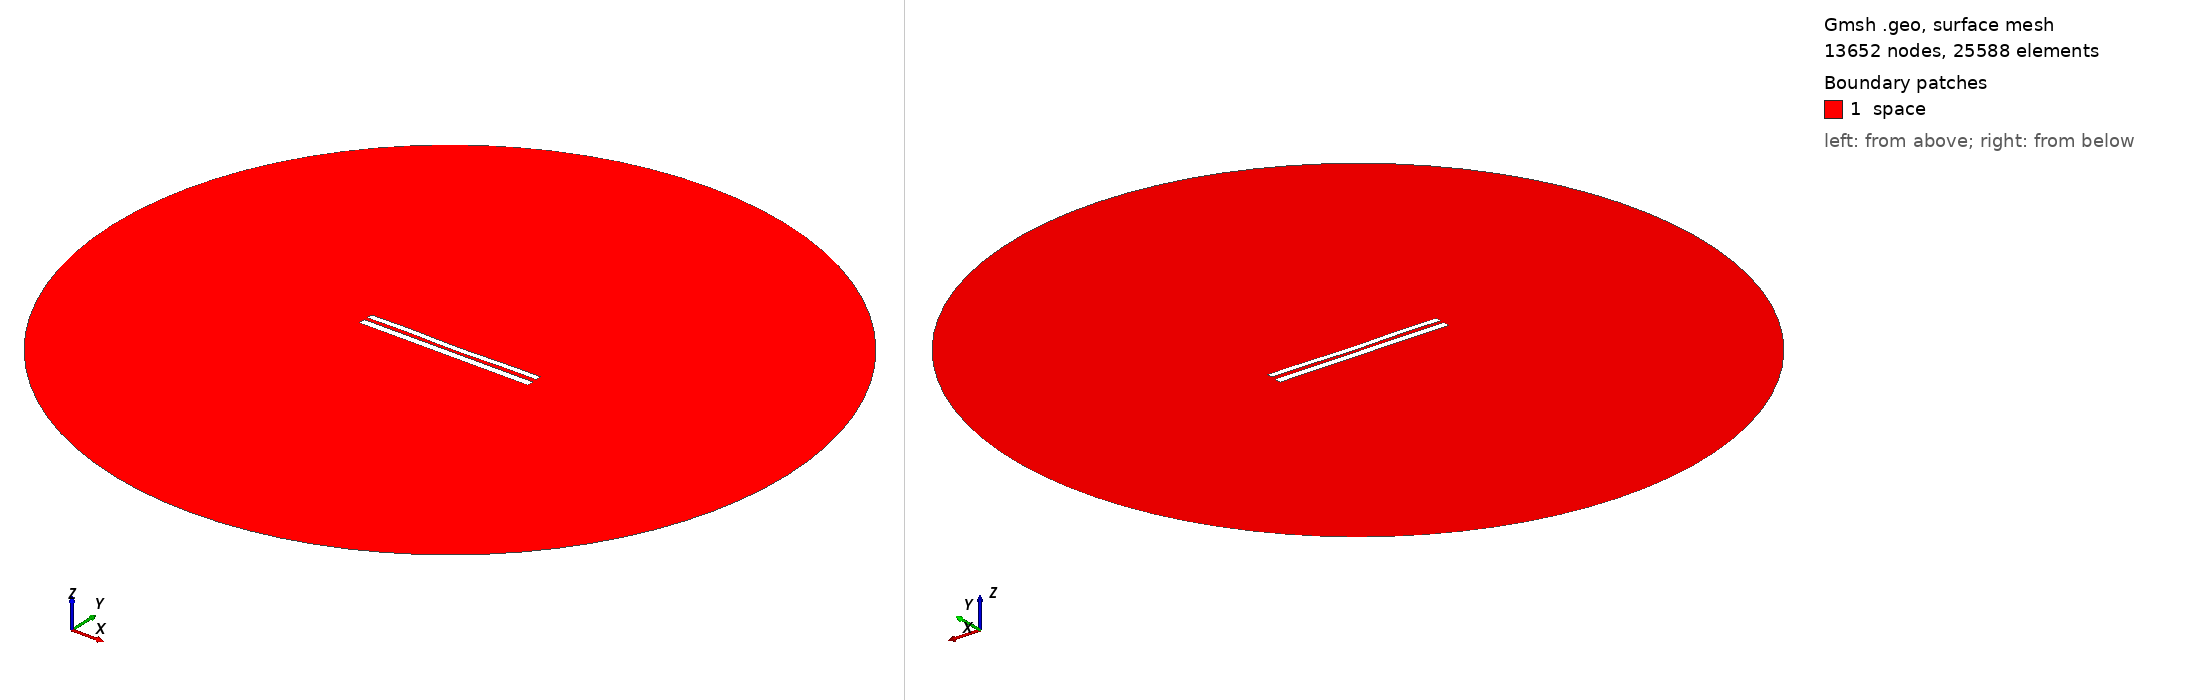

Gmsh geometry script, surface-meshed: 13652 nodes, 25588 surface elements. Boundary patches (legend numbers): 1 space. Left view from above one corner, right view from below the opposite corner. Legend entries are the model's physical surfaces. The drawing asked Gmsh for element sizes between 1% and 20% of the model's largest extent; the script's own settings can give other sizes.

=== 8020.geo (drawn) ===
//---------------------------------------
// Geometry kernel
//---------------------------------------

SetFactory("OpenCASCADE");



//---------------------------------------
// Parameters of the geometry
//---------------------------------------

// Overetch of the upper plate
overetch = 0.25;

// Distance between the plates
distance = 2.0;

// Discretization over the x axis (for the deformation)
nx = 50; 

// Length of the plate
L = 100 - overetch; 

// Number of modes
n = 4; 

// 1st mode coefficient
coeff(1) = 0.15;
beta(1) = 0.596864 * 3.1415926535 / L;

// 2nd mode coefficient
coeff(2) = -0.15;
beta(2) = 1.49418 * 3.1415926535 / L;

// 3rd mode coefficient
coeff(3) = 0.07499999999999998;
beta(3) = 2.50025 * 3.1415926535 / L;

// 4th mode coefficient
coeff(4) = 0.15;
beta(4) = 3.49999 * 3.1415926535 / L;



//---------------------------------------
// Upper plate (deformed rectangle)
//---------------------------------------

// Coordiantes of the upper plate
xmin = -50;
xmax = 50 - overetch;

// Height of the upper plate
yheight = 4 - 2 * overetch;

// Indexes of the points
UpperID[] = {};
LowerID[] = {};
LeftID[] = {};
RightID[] = {};

// Point index
p = 1;

// Horizontal edges
For i In {1:nx}
    x = xmin + (i-1)*(xmax - xmin)/(nx-1);

    y_bottom = distance / 2 + overetch;
    For j In {1:n}
        C = (Cosh(beta(j)*L) + Cos(beta(j)*L)) / (Sinh(beta(j)*L) + Sin(beta(j)*L));
        y_bottom  = y_bottom + coeff(j) * (Cosh(beta(j)*(x+50)) - Cos(beta(j)*(x+50)) - C * (Sinh(beta(j)*(x+50)) - Sin(beta(j)*(x+50))));
    EndFor

    y_top = y_bottom + yheight;

    Point(p) = {x, y_top, 0, 1.0};
    UpperID[i] = p;
    p = p + 1;

    Point(p) = {x, y_bottom, 0, 1.0};
    LowerID[i] = p;
    p = p + 1;
EndFor

// Create point lists
UpperPts[] = {}; LowerPts[] = {};
For i In {1:nx}
  UpperPts[] += {UpperID[i]};
  LowerPts[] += {LowerID[i]};
EndFor

// Build splines
Spline(1) = {UpperPts[]};
Spline(2) = {LowerPts[]};
Line(3) = {LowerPts[nx-1], UpperPts[nx-1]};
Line(4) = {LowerPts[0], UpperPts[0]};

// Build the plane surface
Curve Loop(1) = {2, 3, -1, -4};
Plane Surface(1) = {1};



//---------------------------------------
// Lower plate (rectangle)
//---------------------------------------

// Vertices
Point(1001) = {-50, -1, 0, 1.0};
Point(1002) = { 50, -1, 0, 1.0};
Point(1003) = { 50,  -5, 0, 1.0};
Point(1004) = {-50,  -5, 0, 1.0};

// Edges
Line(5) = {1001, 1002};
Line(6) = {1002, 1003};
Line(7) = {1003, 1004};
Line(8) = {1004, 1001};

// Plane surface
Line Loop(2) = {5, 6, 7, 8};
Plane Surface(2) = {2}; 



//---------------------------------------
// Outer (fictious) boundary
//---------------------------------------

// Points
Point(1005) = {0, 0, 0};       // Center
Point(1006) = {200, 0, 0};     // Start point
Point(1007) = {0, 200, 0};     // 90 degrees
Point(1008) = {-200, 0, 0};    // 180 degrees
Point(1009) = {0, -200, 0};    // 270 degrees

// Circle arcs (each needs start, center, end)
Circle(9) = {1006, 1005, 1007};
Circle(10) = {1007, 1005, 1008};
Circle(11) = {1008, 1005, 1009};
Circle(12) = {1009, 1005, 1006};

// Plane surface for the entire domain
Curve Loop(3) = {9, 10, 11, 12};
Surface(3) = {3};

// Subtract the plates from the whole domain to obtain the actual domain where we want to solve the equations
BooleanDifference{ Surface{3}; Delete; }{ Surface{1}; Surface{2}; Delete; }




//---------------------------------------
// Transfinite Lines/Curves
//---------------------------------------

// Set the number of points on the boundaries
r = 7;

// Plates
Transfinite Curve {1, 2} = 50*r Using Progression 1;
Transfinite Curve {3, 4} = 2*r Using Progression 1;
Transfinite Line {5, 7} = 50*r Using Progression 1;
Transfinite Line {6, 8} = 2*r Using Progression 1;

// Outer boundary
Transfinite Line {9, 10, 11, 12} = 20 Using Progression 1;



//---------------------------------------
// Physical groups
//---------------------------------------                

// Physical curves (boundaries)
Physical Line("force_segment", 10) = {2};
Physical Line("upper_plate", 11) = {1, 3, 4};
Physical Line("lower_plate", 12) = {5, 6, 7, 8};
Physical Line("boundary", 20) = {9, 10, 11, 12};

// Physical Surfaces
Physical Surface("space", 30) = {3};



//---------------------------------------
// 6. Generate the Mesh
//---------------------------------------

// 2D mesh generation
Mesh 2;
